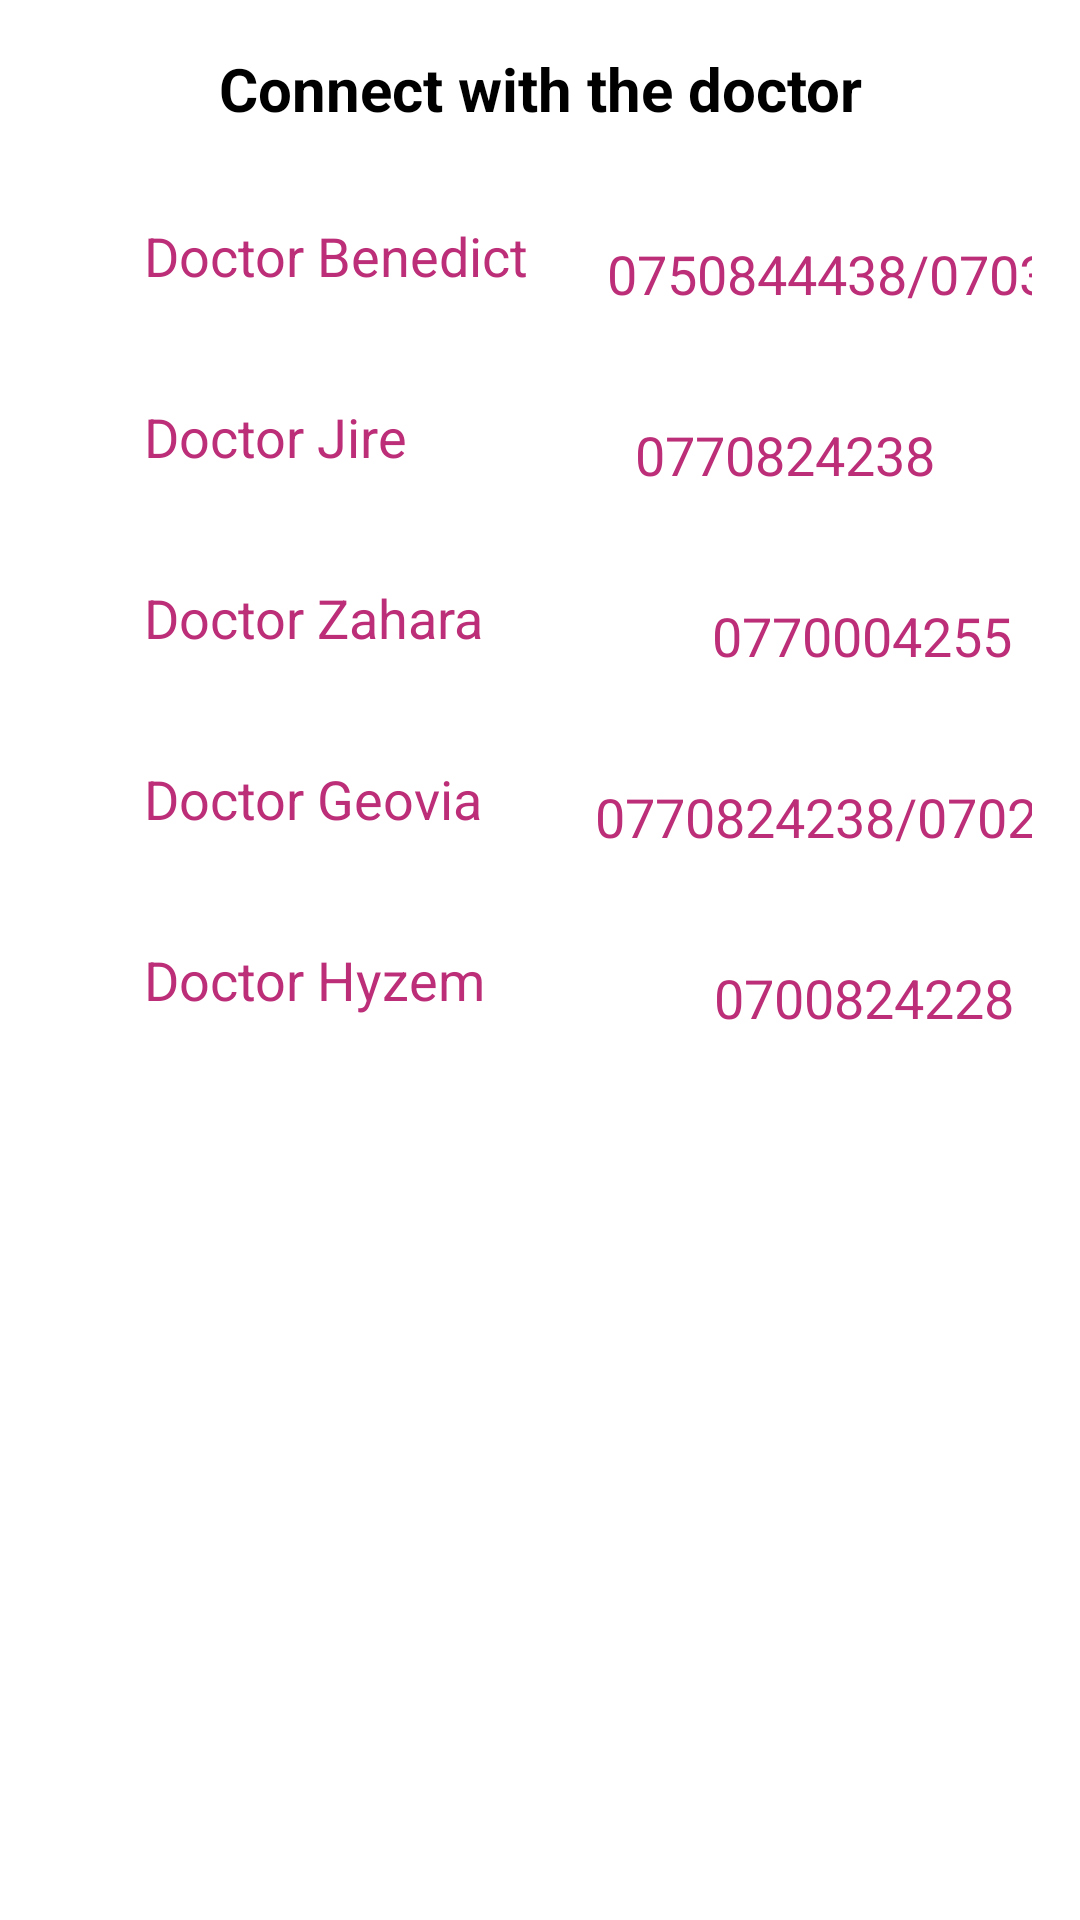

Here is an Android app screen rendered from its layout file. Give the layout XML and the strings, colors and styles it references.
<!-- AndroidManifest.xml: application theme spash_screen -->
<!-- res/layout/fragment_meet_the_doctor.xml -->
<androidx.constraintlayout.widget.ConstraintLayout xmlns:android="http://schemas.android.com/apk/res/android"
    xmlns:tools="http://schemas.android.com/tools"
    android:layout_width="match_parent"
    android:layout_height="match_parent"
    xmlns:app="http://schemas.android.com/apk/res-auto"
    android:orientation="vertical"
    android:padding="16dp"
    android:background="@color/white"
    tools:context=".Contact_Us">

    <TextView
        android:id="@+id/head"
        android:layout_width="match_parent"
        android:layout_height="wrap_content"
        android:text="Connect with the doctor"
        android:textAlignment="center"
        android:textColor="@color/Black"
        android:textStyle="bold"
        android:textSize="20sp"
         app:layout_constraintStart_toStartOf="parent"
        app:layout_constraintTop_toTopOf="parent"/>

    <TextView
        android:id="@+id/name"
        android:layout_width="wrap_content"
        android:layout_height="wrap_content"
        android:layout_marginStart="32dp"
        android:layout_marginTop="30dp"
        android:text="Doctor Benedict"
        android:textColor="@color/Red"
        android:textSize="18sp"
        app:layout_constraintStart_toStartOf="parent"
        app:layout_constraintTop_toBottomOf="@+id/head" />

    <TextView
        android:id="@+id/phoneB"
        android:layout_width="wrap_content"
        android:layout_height="wrap_content"
        android:layout_marginStart="26dp"
        android:layout_marginTop="36dp"
        android:text="0750844438/0703321435"
        android:textColor="@color/Red"
        android:textSize="18sp"
        app:layout_constraintStart_toEndOf="@+id/name"
        app:layout_constraintTop_toBottomOf="@+id/head" />

    <TextView
        android:id="@+id/name1"
        android:layout_width="wrap_content"
        android:layout_height="wrap_content"
        android:layout_marginStart="32dp"
        android:layout_marginTop="30dp"
        android:text="Doctor Jire"
        android:textColor="@color/Red"
        android:textSize="18sp"
        app:layout_constraintStart_toStartOf="parent"
        app:layout_constraintTop_toBottomOf="@+id/phoneB" />

    <TextView
        android:id="@+id/phoneJ"
        android:layout_width="wrap_content"
        android:layout_height="wrap_content"
        android:layout_marginStart="76dp"
        android:layout_marginTop="36dp"
        android:text="0770824238"
        android:textColor="@color/Red"
        android:textSize="18sp"
        app:layout_constraintStart_toEndOf="@+id/name1"
        app:layout_constraintTop_toBottomOf="@+id/phoneB" />

    <TextView
        android:id="@+id/name2"
        android:layout_width="wrap_content"
        android:layout_height="wrap_content"
        android:layout_marginStart="32dp"
        android:layout_marginTop="30dp"
        android:text="Doctor Zahara"
        android:textColor="@color/Red"
        android:textSize="18sp"
        app:layout_constraintStart_toStartOf="parent"
        app:layout_constraintTop_toBottomOf="@+id/phoneJ" />

    <TextView
        android:id="@+id/phoneZ"
        android:layout_width="wrap_content"
        android:layout_height="wrap_content"
        android:layout_marginStart="76dp"
        android:layout_marginTop="36dp"
        android:text="0770004255"
        android:textColor="@color/Red"
        android:textSize="18sp"
        app:layout_constraintStart_toEndOf="@+id/name2"
        app:layout_constraintTop_toBottomOf="@+id/phoneJ" />

    <TextView
        android:id="@+id/name3"
        android:layout_width="wrap_content"
        android:layout_height="wrap_content"
        android:layout_marginStart="32dp"
        android:layout_marginTop="30dp"
        android:text="Doctor Geovia"
        android:textColor="@color/Red"
        android:textSize="18sp"
        app:layout_constraintStart_toStartOf="parent"
        app:layout_constraintTop_toBottomOf="@+id/phoneZ" />

    <TextView
        android:id="@+id/phoneG"
        android:layout_width="wrap_content"
        android:layout_height="wrap_content"
        android:layout_marginStart="22dp"
        android:layout_marginTop="36dp"
        android:text="0770824238/0702660433"
        android:textColor="@color/Red"
        android:textSize="18sp"
        app:layout_constraintStart_toEndOf="@+id/name"
        app:layout_constraintTop_toBottomOf="@+id/phoneZ" />

    <TextView
        android:id="@+id/name4"
        android:layout_width="wrap_content"
        android:layout_height="wrap_content"
        android:layout_marginStart="32dp"
        android:layout_marginTop="30dp"
        android:text="Doctor Hyzem"
        android:textColor="@color/Red"
        android:textSize="18sp"
        app:layout_constraintStart_toStartOf="parent"
        app:layout_constraintTop_toBottomOf="@+id/phoneG" />

    <TextView
        android:id="@+id/phoneH"
        android:layout_width="wrap_content"
        android:layout_height="wrap_content"
        android:layout_marginStart="76dp"
        android:layout_marginTop="36dp"
        android:text="0700824228"
        android:textColor="@color/Red"
        android:textSize="18sp"
        app:layout_constraintStart_toEndOf="@+id/name4"
        app:layout_constraintTop_toBottomOf="@+id/phoneG" />






</androidx.constraintlayout.widget.ConstraintLayout>
<!-- resources referenced by this layout -->
<resources>
  <color name="Black">#000000</color>
  <color name="Red">#bc2e78</color>
  <color name="white">#FFFFFFFF</color>
  <style name="spash_screen" parent="Theme.MaterialComponents.Light.NoActionBar">
          <item name="android:windowBackground">@drawable/services</item>
              <item name="android:statusBarColor">#fdfdfd</item>
              <item name="android:navigationBarColor">#fdfdfd</item>
      </style>
</resources>
